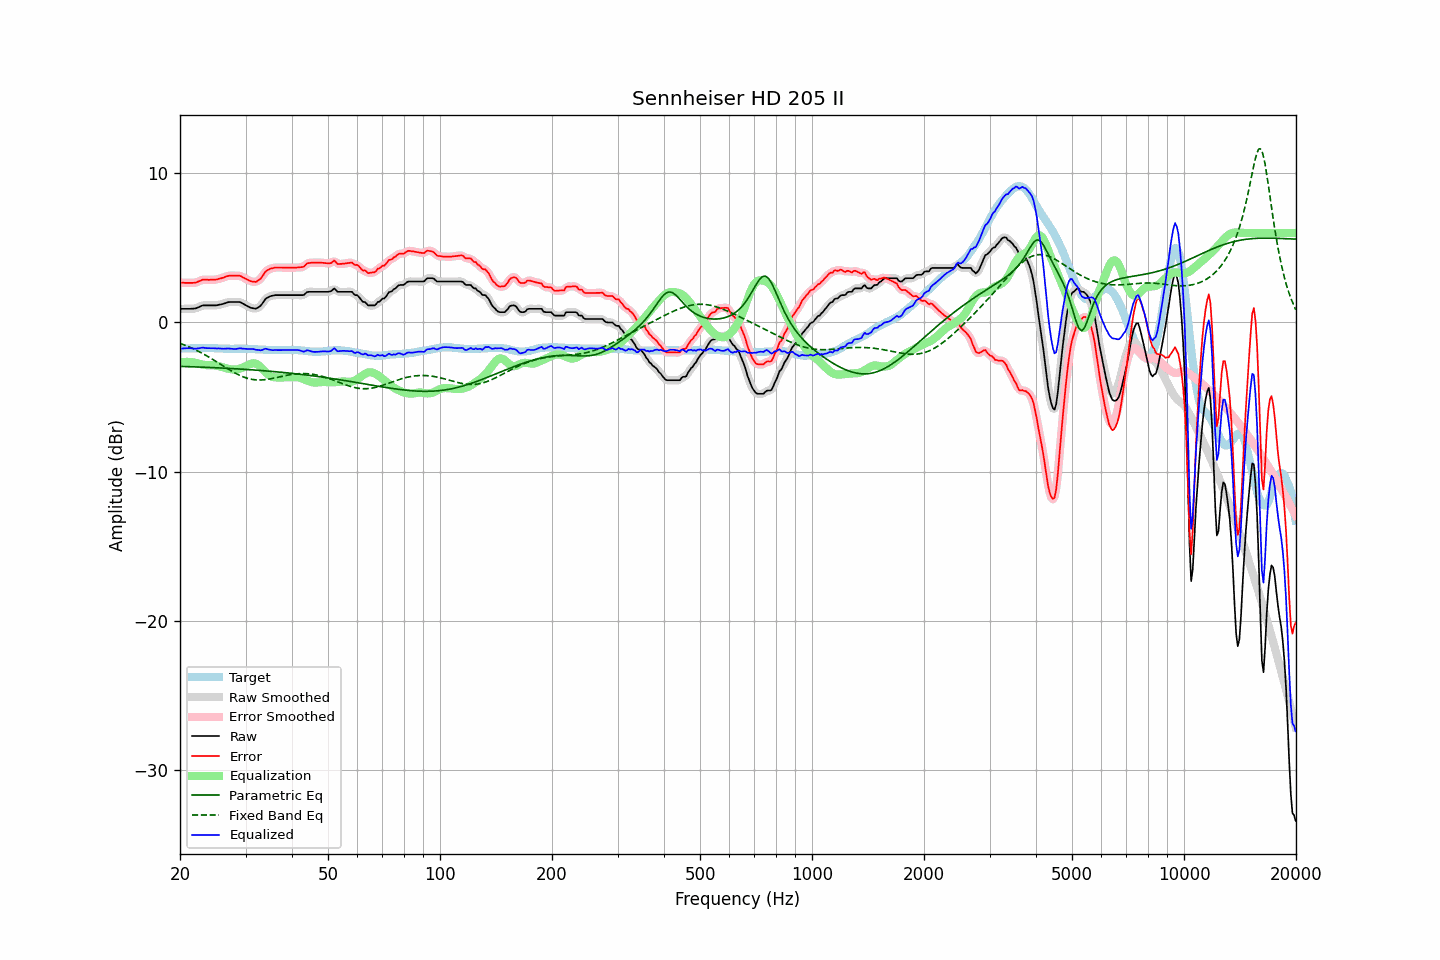

Data behind this chart, as committed beside it:
frequency, raw, error, smoothed, error_smoothed, equalization, parametric_eq, fixed_band_eq, equalized_raw, equalized_smoothed, target
20.00, 0.91, 2.66, 0.91, 2.66, -2.68, -2.94, -1.39, -1.77, -1.77, -1.75
20.20, 0.91, 2.66, 0.91, 2.66, -2.67, -2.94, -1.44, -1.75, -1.75, -1.75
20.40, 0.91, 2.66, 0.91, 2.66, -2.65, -2.95, -1.48, -1.74, -1.74, -1.75
20.61, 0.91, 2.65, 0.91, 2.66, -2.64, -2.95, -1.52, -1.73, -1.73, -1.74
20.81, 0.91, 2.65, 0.91, 2.65, -2.64, -2.95, -1.56, -1.73, -1.73, -1.74
21.02, 0.91, 2.65, 0.91, 2.65, -2.64, -2.96, -1.61, -1.73, -1.72, -1.74
21.23, 0.91, 2.65, 0.91, 2.65, -2.64, -2.96, -1.65, -1.73, -1.73, -1.74
21.44, 0.92, 2.65, 0.92, 2.65, -2.65, -2.97, -1.70, -1.73, -1.73, -1.73
21.66, 0.92, 2.65, 0.92, 2.65, -2.66, -2.97, -1.75, -1.74, -1.74, -1.73
21.87, 0.93, 2.66, 0.94, 2.66, -2.68, -2.97, -1.80, -1.75, -1.75, -1.73
22.09, 0.95, 2.68, 0.96, 2.69, -2.71, -2.98, -1.85, -1.76, -1.75, -1.73
22.31, 1.00, 2.72, 1.00, 2.72, -2.74, -2.98, -1.91, -1.74, -1.74, -1.72
22.54, 1.04, 2.77, 1.05, 2.77, -2.77, -2.99, -1.96, -1.73, -1.72, -1.73
22.76, 1.09, 2.81, 1.10, 2.82, -2.80, -2.99, -2.02, -1.70, -1.70, -1.72
22.99, 1.14, 2.86, 1.13, 2.85, -2.82, -2.99, -2.08, -1.68, -1.70, -1.72
23.22, 1.14, 2.86, 1.14, 2.86, -2.84, -3.00, -2.14, -1.70, -1.70, -1.72
23.45, 1.14, 2.86, 1.15, 2.87, -2.86, -3.00, -2.20, -1.71, -1.71, -1.72
23.69, 1.14, 2.86, 1.14, 2.86, -2.86, -3.01, -2.26, -1.72, -1.72, -1.72
23.92, 1.14, 2.85, 1.14, 2.86, -2.86, -3.01, -2.32, -1.72, -1.72, -1.71
24.16, 1.14, 2.86, 1.14, 2.86, -2.86, -3.02, -2.38, -1.72, -1.72, -1.72
24.40, 1.14, 2.86, 1.14, 2.86, -2.86, -3.02, -2.45, -1.72, -1.72, -1.72
24.65, 1.14, 2.86, 1.14, 2.86, -2.87, -3.03, -2.51, -1.73, -1.73, -1.72
24.89, 1.14, 2.87, 1.15, 2.87, -2.88, -3.03, -2.58, -1.74, -1.73, -1.73
25.14, 1.15, 2.88, 1.16, 2.89, -2.90, -3.04, -2.65, -1.74, -1.74, -1.73
25.39, 1.18, 2.92, 1.18, 2.91, -2.92, -3.04, -2.72, -1.74, -1.74, -1.74
25.65, 1.20, 2.94, 1.20, 2.94, -2.95, -3.05, -2.78, -1.75, -1.75, -1.74
25.91, 1.22, 2.97, 1.23, 2.97, -2.98, -3.05, -2.85, -1.76, -1.76, -1.75
26.16, 1.25, 3.00, 1.26, 3.01, -3.02, -3.06, -2.92, -1.76, -1.76, -1.75
26.43, 1.29, 3.05, 1.29, 3.05, -3.05, -3.06, -2.99, -1.76, -1.75, -1.76
26.69, 1.33, 3.09, 1.33, 3.09, -3.08, -3.07, -3.05, -1.75, -1.75, -1.76
26.96, 1.36, 3.12, 1.36, 3.12, -3.10, -3.07, -3.12, -1.74, -1.75, -1.76
27.23, 1.37, 3.13, 1.37, 3.14, -3.12, -3.08, -3.19, -1.75, -1.75, -1.76
27.50, 1.37, 3.14, 1.37, 3.14, -3.14, -3.09, -3.25, -1.77, -1.77, -1.77
27.77, 1.37, 3.14, 1.37, 3.14, -3.15, -3.09, -3.31, -1.78, -1.78, -1.77
28.05, 1.37, 3.13, 1.37, 3.14, -3.15, -3.10, -3.37, -1.78, -1.78, -1.76
28.33, 1.37, 3.13, 1.38, 3.14, -3.14, -3.10, -3.43, -1.77, -1.77, -1.76
28.62, 1.37, 3.13, 1.38, 3.13, -3.13, -3.11, -3.48, -1.75, -1.75, -1.76
28.90, 1.37, 3.13, 1.36, 3.12, -3.10, -3.12, -3.54, -1.73, -1.74, -1.76
29.19, 1.33, 3.09, 1.33, 3.09, -3.07, -3.12, -3.58, -1.73, -1.74, -1.76
29.48, 1.27, 3.03, 1.28, 3.04, -3.02, -3.13, -3.63, -1.75, -1.75, -1.76
29.78, 1.21, 2.97, 1.21, 2.98, -2.97, -3.14, -3.67, -1.76, -1.76, -1.76
30.08, 1.15, 2.92, 1.15, 2.92, -2.92, -3.14, -3.71, -1.77, -1.77, -1.77
30.38, 1.09, 2.86, 1.09, 2.86, -2.86, -3.15, -3.74, -1.77, -1.77, -1.77
30.68, 1.04, 2.81, 1.04, 2.81, -2.81, -3.16, -3.77, -1.77, -1.77, -1.77
30.99, 0.98, 2.76, 0.99, 2.77, -2.77, -3.17, -3.80, -1.78, -1.77, -1.78
31.30, 0.96, 2.74, 0.96, 2.74, -2.74, -3.17, -3.81, -1.77, -1.78, -1.78
31.61, 0.94, 2.73, 0.93, 2.72, -2.73, -3.18, -3.83, -1.79, -1.80, -1.79
31.93, 0.92, 2.71, 0.94, 2.73, -2.75, -3.19, -3.84, -1.83, -1.81, -1.79
32.24, 0.96, 2.76, 0.96, 2.76, -2.80, -3.20, -3.85, -1.84, -1.84, -1.80
32.57, 1.03, 2.84, 1.02, 2.82, -2.87, -3.21, -3.85, -1.84, -1.85, -1.81
32.89, 1.10, 2.91, 1.12, 2.93, -2.97, -3.21, -3.85, -1.87, -1.85, -1.81
33.22, 1.23, 3.04, 1.25, 3.06, -3.08, -3.22, -3.85, -1.85, -1.83, -1.81
33.55, 1.39, 3.21, 1.39, 3.21, -3.19, -3.23, -3.84, -1.80, -1.80, -1.82
33.89, 1.55, 3.38, 1.53, 3.36, -3.31, -3.24, -3.83, -1.76, -1.78, -1.83
34.23, 1.64, 3.47, 1.64, 3.47, -3.41, -3.25, -3.81, -1.77, -1.78, -1.83
34.57, 1.69, 3.53, 1.71, 3.54, -3.51, -3.26, -3.80, -1.81, -1.80, -1.84
34.92, 1.75, 3.59, 1.75, 3.58, -3.58, -3.27, -3.78, -1.83, -1.83, -1.84
35.27, 1.78, 3.62, 1.78, 3.62, -3.63, -3.28, -3.76, -1.85, -1.85, -1.84
35.62, 1.80, 3.64, 1.81, 3.65, -3.66, -3.29, -3.74, -1.86, -1.85, -1.84
35.97, 1.83, 3.68, 1.82, 3.67, -3.68, -3.30, -3.71, -1.84, -1.85, -1.85
... 635 more rows
